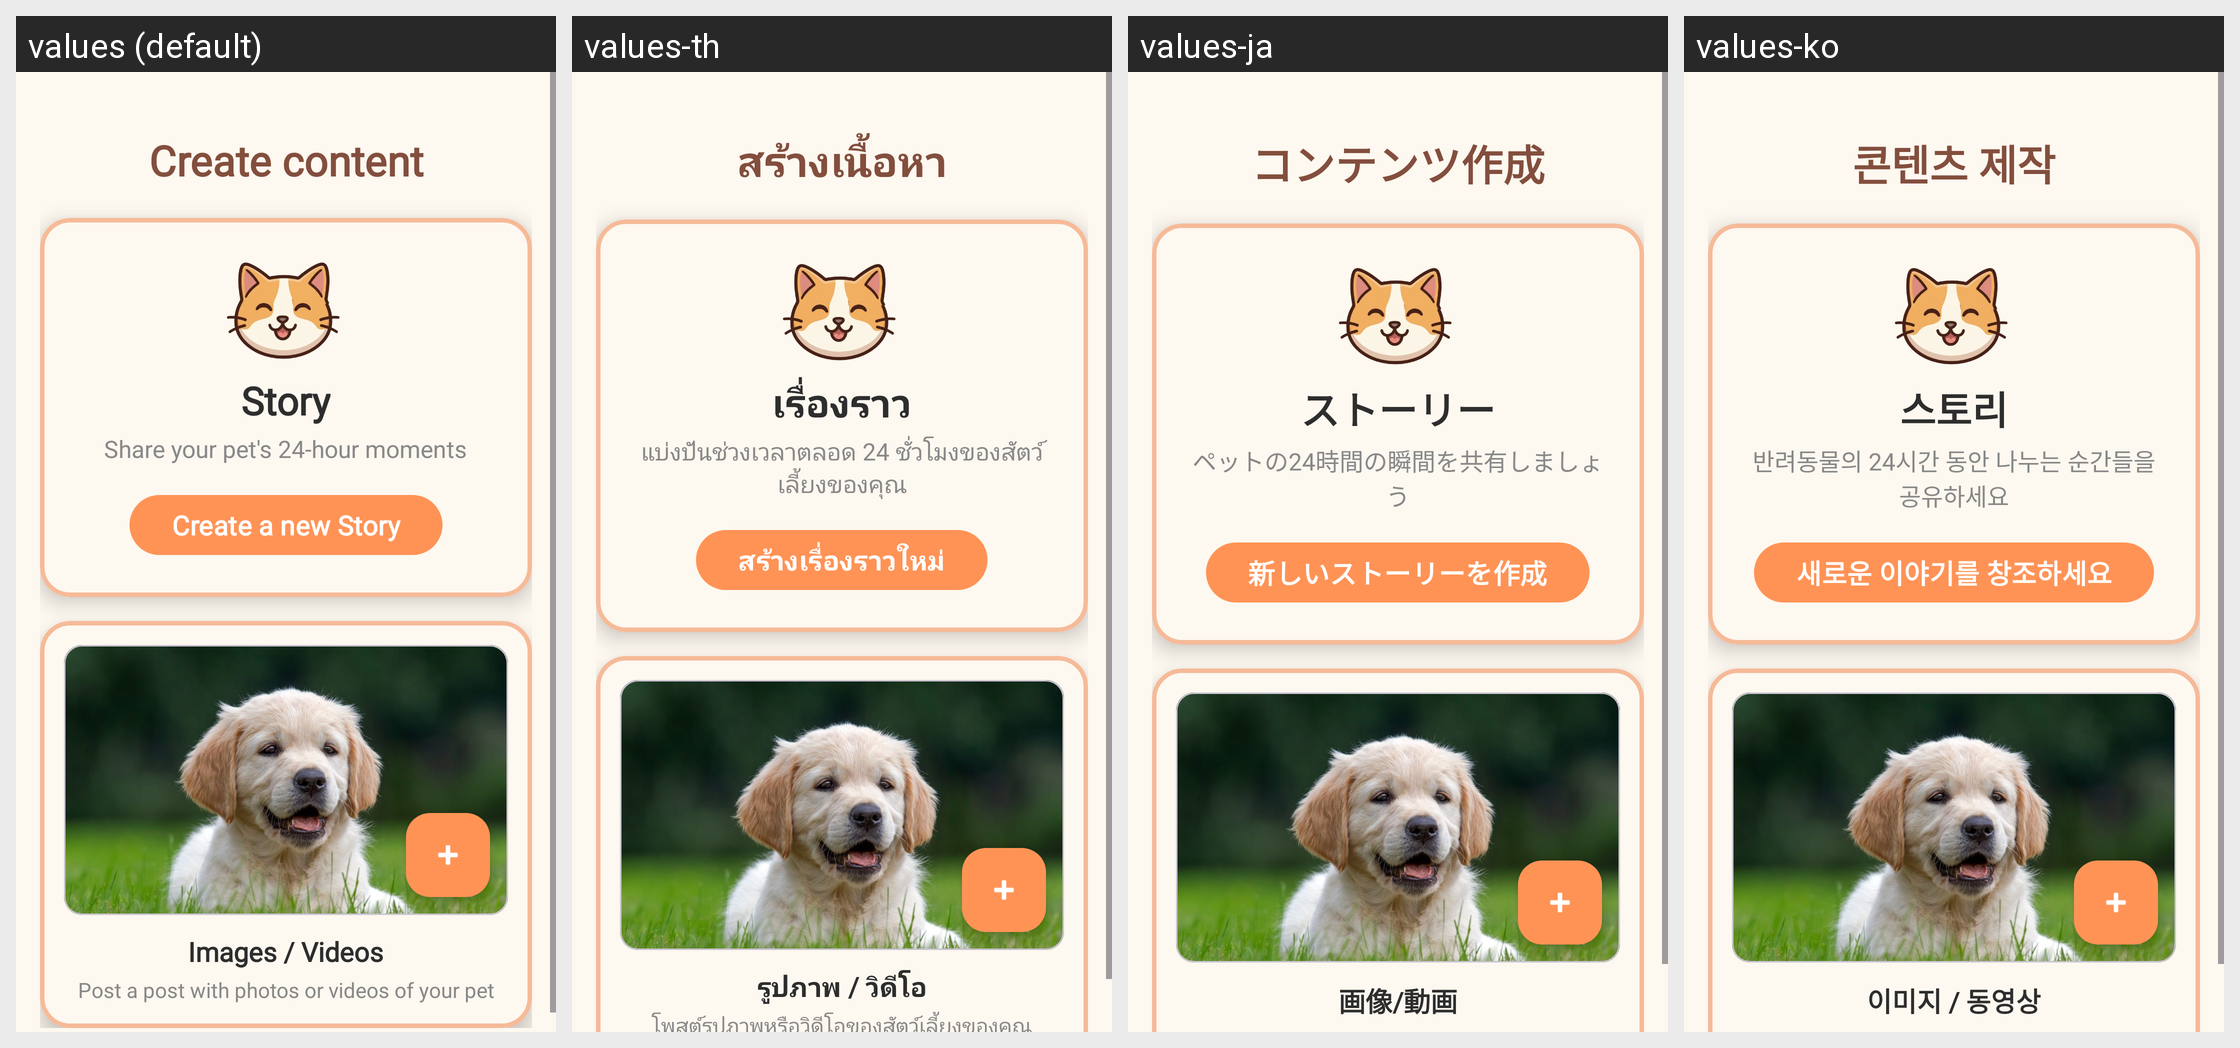

Here is an Android app screen in its default locale and in the app's own translations. Write out the translated-string differences for the strings that appear on this screen.
Android screen res/layout/fragment_create_content.xml rendered under 4 locales, left to right: values (default), values-th, values-ja, values-ko. Device: Nexus 5 (rendered at 1080×1920; each locale shown at half size, 540×960, under a caption strip naming it); theme Theme.PetBer.
Other locales in the repository, not shown: values-de, values-es, values-fr, values-pt, values-vi, values-zh-rCN.
Strings drawn on this screen, with the default value and each locale's value (text and hints the layout hard-codes, and strings that could not be matched under every locale, appear in the picture but are not listed):

create_content
  values: Create content
  values-th: สร้างเนื้อหา
  values-ja: コンテンツ作成
  values-ko: 콘텐츠 제작

story
  values: Story
  values-th: เรื่องราว
  values-ja: ストーリー
  values-ko: 스토리

sub_title_story
  values: Share your pet's 24-hour moments
  values-th: แบ่งปันช่วงเวลาตลอด 24 ชั่วโมงของสัตว์เลี้ยงของคุณ
  values-ja: ペットの24時間の瞬間を共有しましょう
  values-ko: 반려동물의 24시간 동안 나누는 순간들을 공유하세요

create_a_new_story
  values: Create a new Story
  values-th: สร้างเรื่องราวใหม่
  values-ja: 新しいストーリーを作成
  values-ko: 새로운 이야기를 창조하세요

images_videos
  values: Images / Videos
  values-th: รูปภาพ / วิดีโอ
  values-ja: 画像/動画
  values-ko: 이미지 / 동영상
